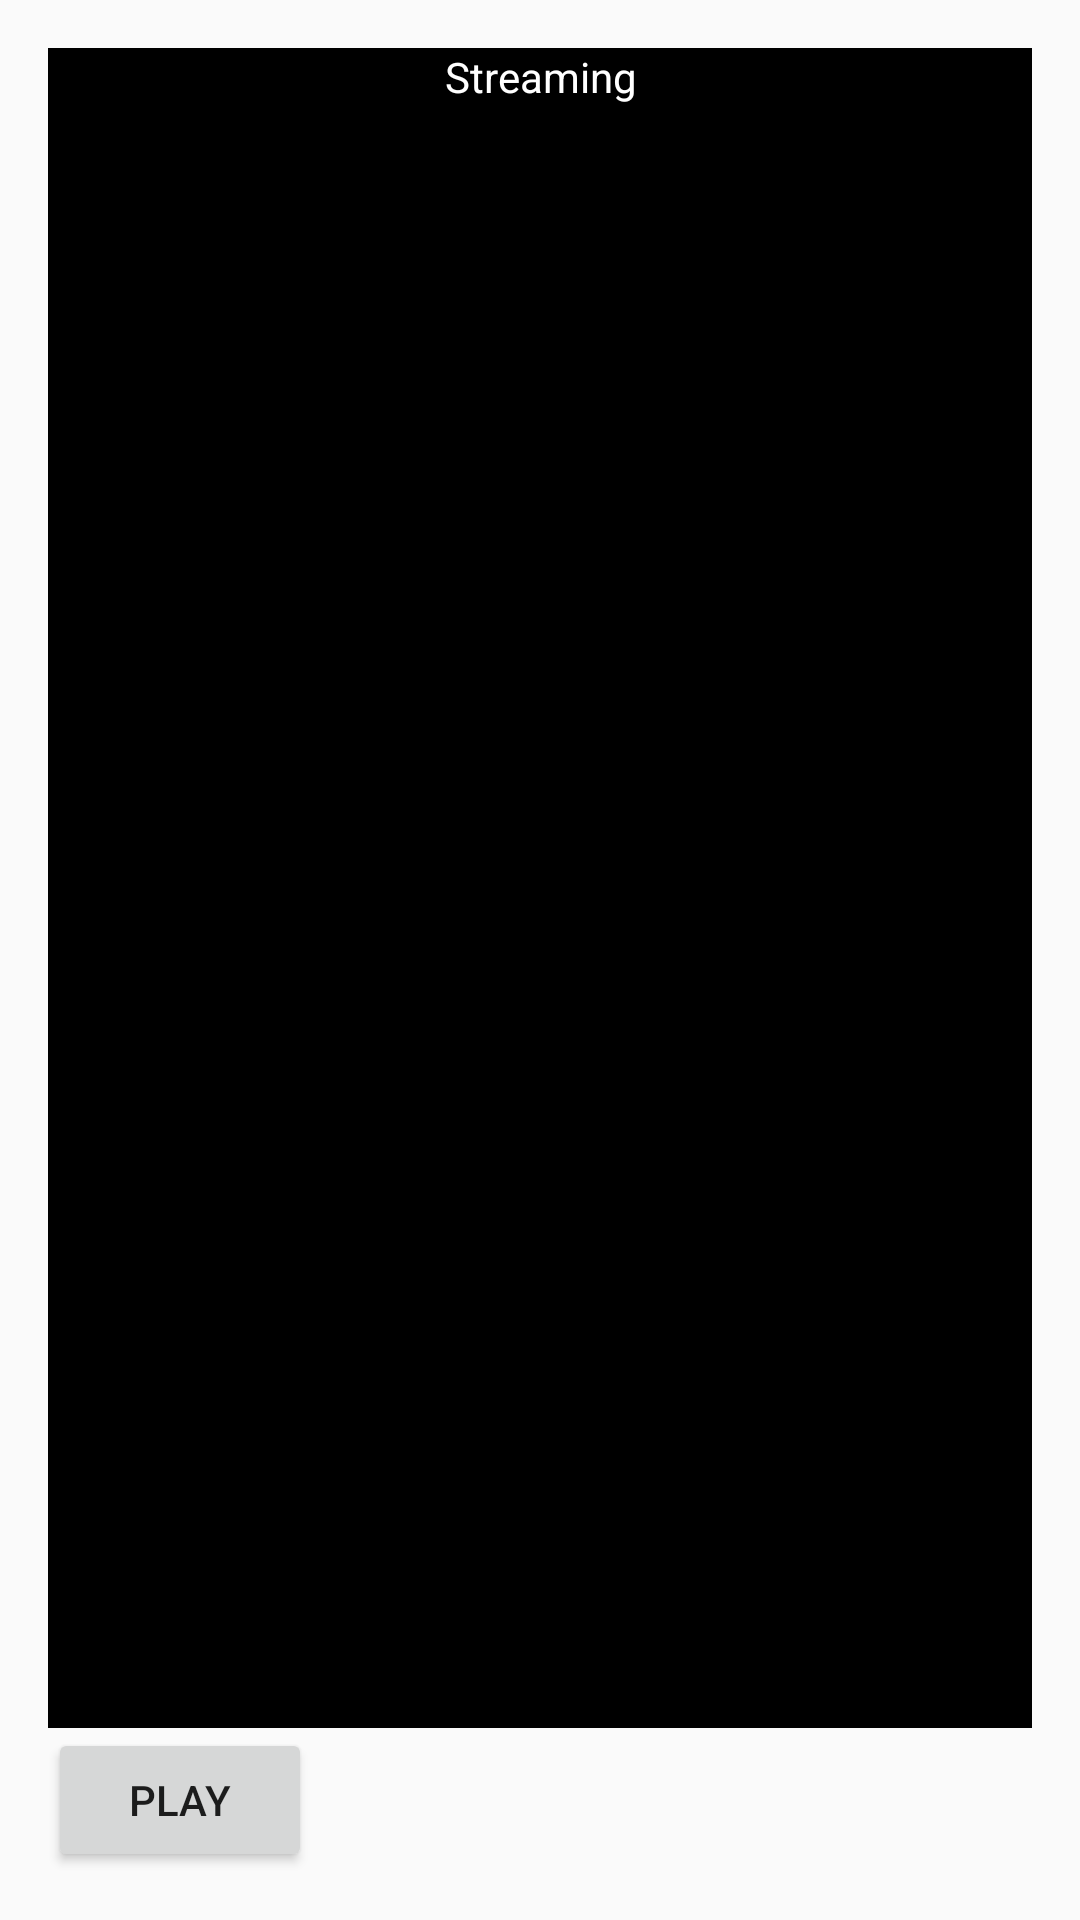

Here is an Android app screen rendered from its layout file. Give the layout XML and the strings, colors and styles it references.
<!-- AndroidManifest.xml: application theme AppTheme -->
<!-- res/layout/activity_vod_playback_2.xml -->
<?xml version="1.0" encoding="utf-8"?>
<LinearLayout xmlns:android="http://schemas.android.com/apk/res/android"
    xmlns:tools="http://schemas.android.com/tools"

    android:layout_width="match_parent"
    android:layout_height="match_parent"
    android:background="@android:color/transparent"
    android:orientation="vertical"
    android:paddingBottom="@dimen/activity_vertical_margin"
    android:paddingLeft="@dimen/activity_horizontal_margin"
    android:paddingRight="@dimen/activity_horizontal_margin"
    android:paddingTop="@dimen/activity_vertical_margin"
    tools:context="com.cs5248.android.ui.AboutActivity">

    <SurfaceView
        android:id="@+id/player_surface_1"
        android:layout_width="fill_parent"
        android:layout_height="fill_parent"
        android:layout_weight="0.8"
        android:visibility="gone"/>

    <SurfaceView
        android:id="@+id/player_surface_2"
        android:layout_width="fill_parent"
        android:layout_height="fill_parent"
        android:layout_weight="0.8"
        android:visibility="gone"/>

    <TextView
        android:id="@+id/wait_view"
        android:layout_width="fill_parent"
        android:layout_height="fill_parent"
        android:layout_weight="0.8"
        android:background="@android:color/black"
        android:textColor="@android:color/white"
        android:textAlignment="center"
        android:text="Streaming"/>

    <Button
        android:id="@+id/play_pause_button"
        android:layout_width="wrap_content"
        android:layout_height="wrap_content"
        android:layout_alignParentBottom="true"
        android:layout_alignParentTop="true"
        android:text="Play" />

</LinearLayout>
<!-- resources referenced by this layout -->
<resources>
  <dimen name="activity_horizontal_margin">16dp</dimen>
  <dimen name="activity_vertical_margin">16dp</dimen>
  <style name="AppTheme" parent="Theme.AppCompat.Light.DarkActionBar">
          
          <item name="colorPrimary">@color/colorPrimary</item>
          <item name="colorPrimaryDark">@color/colorPrimaryDark</item>
          <item name="colorAccent">@color/colorAccent</item>
      </style>
  <color name="colorPrimary">#ff6200</color>
  <color name="colorPrimaryDark">#af4300</color>
  <color name="colorAccent">#ff741d</color>
</resources>
